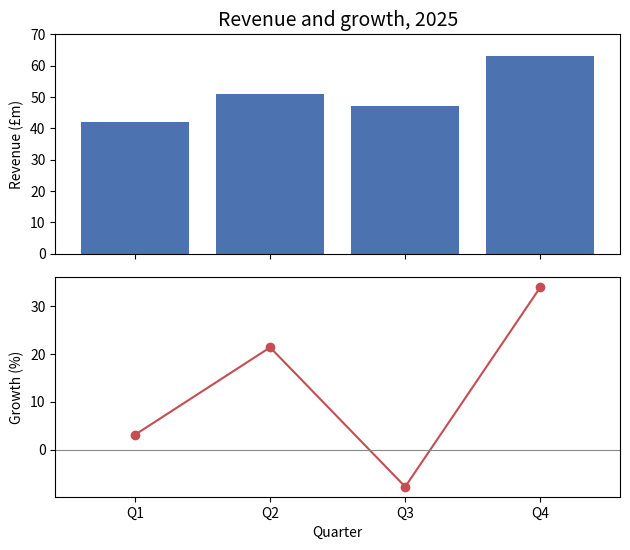

Here is the Python script that generated this plot:
"""The same chart as bad_chart.py, with every error and warning fixed.

  * value axis from 0           -> no truncated-baseline
  * a short title that fits     -> no clipped-text
  * y-axis label added          -> no no-ylabel
  * readable tick font          -> no small-text
  * the twin axis is gone, and growth is a second panel instead of a second scale.
"""

import matplotlib.pyplot as plt

quarters = ["Q1", "Q2", "Q3", "Q4"]
revenue = [42, 51, 47, 63]
growth = [3.1, 21.4, -7.8, 34.0]

fig, (ax, ax2) = plt.subplots(2, 1, figsize=(6.4, 5.6), sharex=True)

ax.bar(quarters, revenue, color="#4C72B0")
ax.set_ylim(0, 70)
ax.set_title("Revenue and growth, 2025", fontsize=14)
ax.set_ylabel("Revenue (£m)")

ax2.plot(quarters, growth, color="#C44E52", marker="o")
ax2.axhline(0, color="#888888", linewidth=0.8)
ax2.set_xlabel("Quarter")
ax2.set_ylabel("Growth (%)")

fig.tight_layout()
